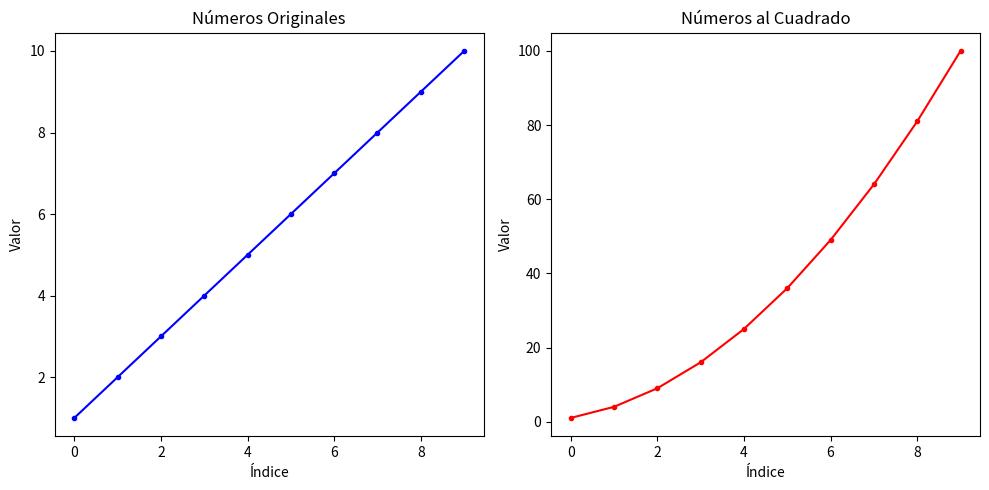

Recreate this plot in Python.
""" [redacted]
Lógica---> Lógicas Modal, Temporal y Difusa ---> Lógicas de Orden Superior"""
import matplotlib.pyplot as plt

# Función de orden superior: mapeo
def map_function(func, iterable):
    """
    Aplica la función dada a cada elemento del iterable y devuelve una lista con los resultados.
    """
    return [func(x) for x in iterable]

# Función de orden superior: filtrado
def filter_function(func, iterable):
    """
    Filtra los elementos del iterable que cumplen con la condición dada por la función.
    """
    return [x for x in iterable if func(x)]

# Definir una lista de números
numbers = list(range(1, 11))

# Definir funciones simples para utilizar en las funciones de orden superior
square = lambda x: x ** 2
is_even = lambda x: x % 2 == 0

# Aplicar mapeo y filtrado utilizando funciones de orden superior
squared_numbers = map_function(square, numbers)
even_numbers = filter_function(is_even, numbers)

# Visualizar los resultados utilizando Matplotlib
plt.figure(figsize=(10, 5))

# Graficar los números originales
plt.subplot(1, 2, 1)
plt.plot(numbers, 'b.-')
plt.title('Números Originales')
plt.xlabel('Índice')
plt.ylabel('Valor')

# Graficar los números al cuadrado
plt.subplot(1, 2, 2)
plt.plot(squared_numbers, 'r.-')
plt.title('Números al Cuadrado')
plt.xlabel('Índice')
plt.ylabel('Valor')

plt.tight_layout()
plt.show()

# Imprimir los números pares resultantes
print("Números pares:", even_numbers)
